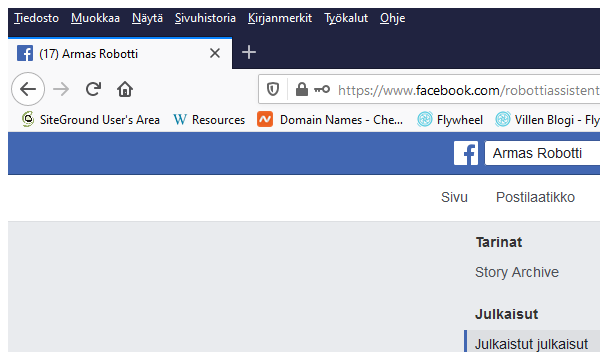
Task: A process to get daily mneu of a kindergarden
Workflow: ScheduleFacebookPost

Step 1: Attach Browser 'firefox.exe' in window '[name redacted]' (firefox.exe)

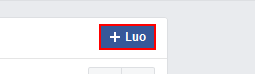
Step 2: click on the button 'Luo'

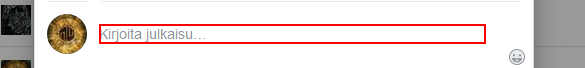
Step 3: type [in_menu] into the element

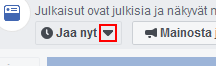
Step 4: click on the text

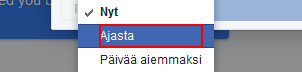
Step 5: click on the element 'Ajasta'

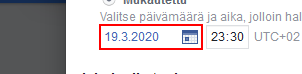
Step 6: type "[in_date + "k[tab]" + in_timeHour + "k[tab]" + in_timeMinute + "k[tab]"]" into the text box

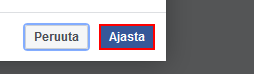
Step 7: click on the button 'Ajasta'

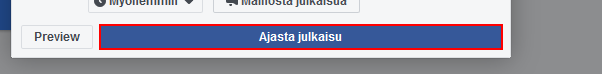
Step 8: click on the button